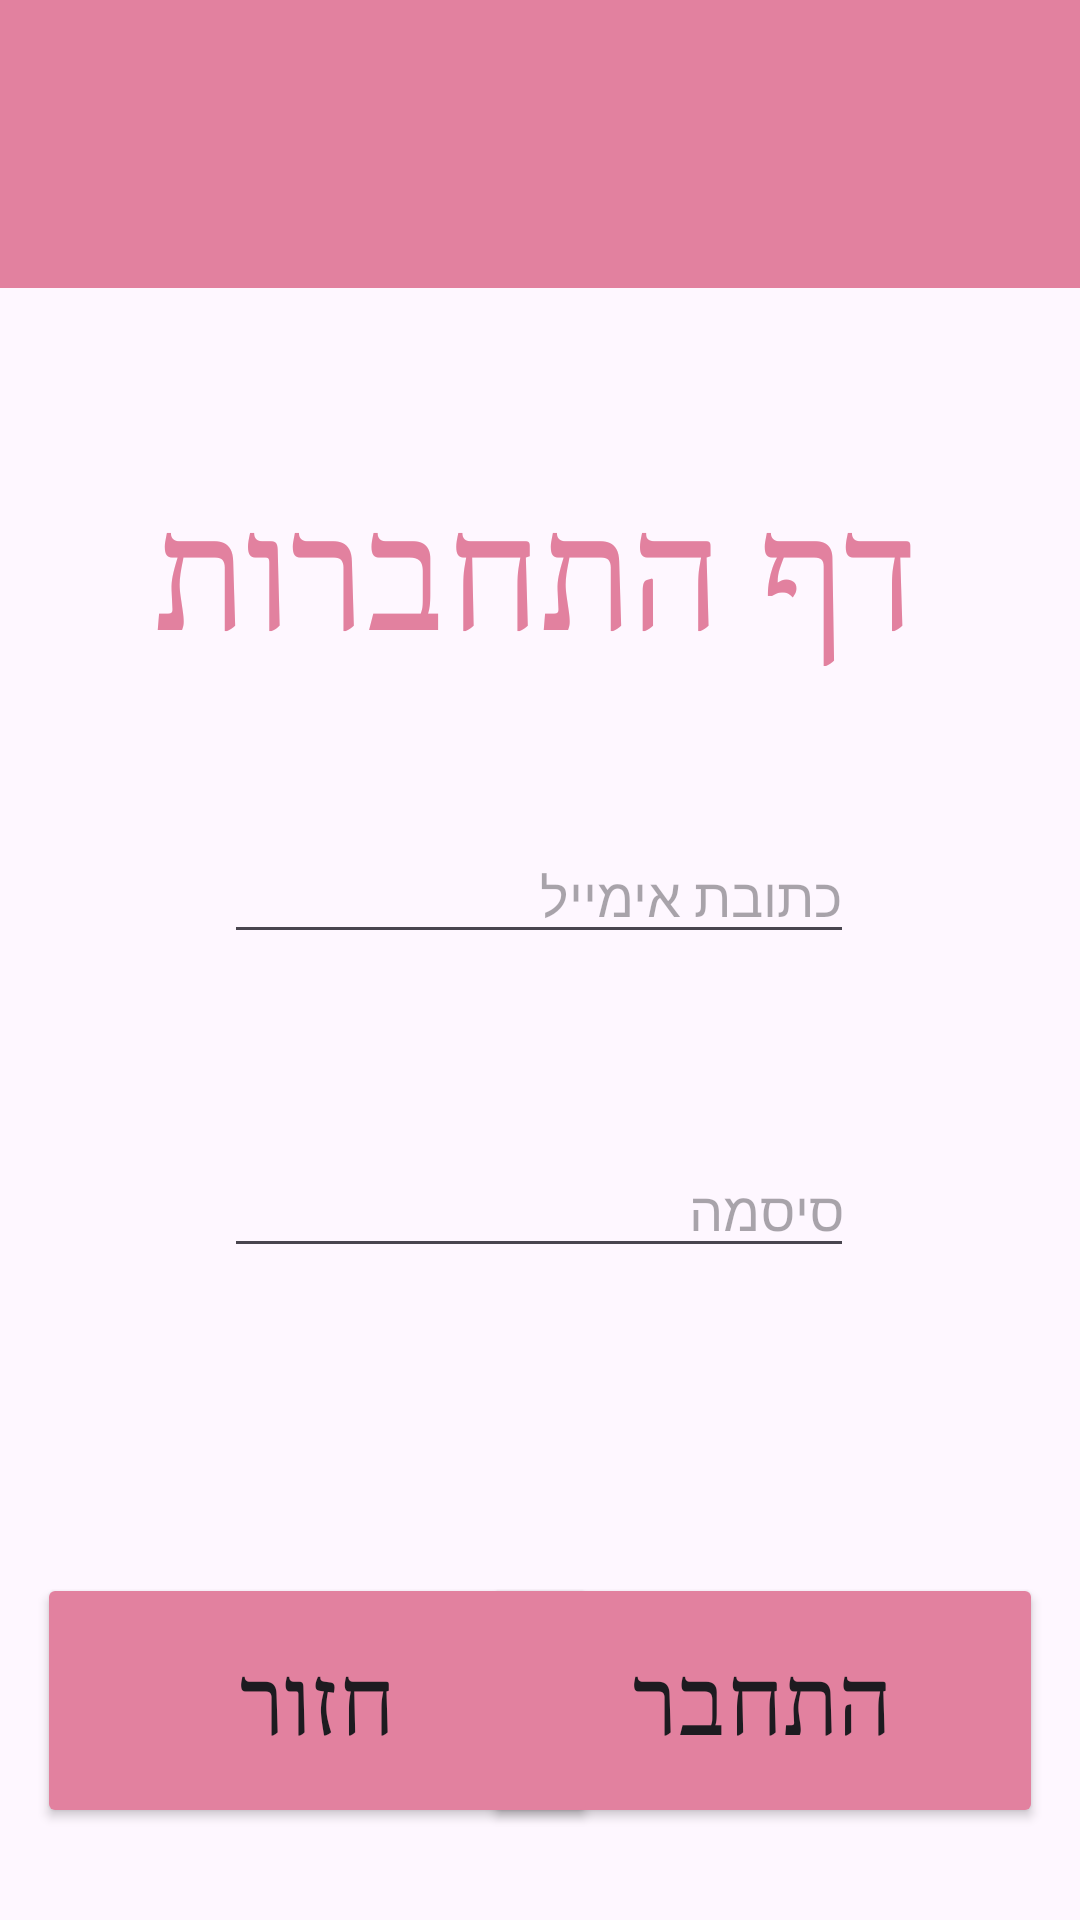

The Android layout XML behind this screen, and the referenced resources:
<!-- AndroidManifest.xml: application theme Theme.MyFinalProj -->
<!-- res/layout/activity_login.xml -->
<?xml version="1.0" encoding="utf-8"?>
<androidx.constraintlayout.widget.ConstraintLayout xmlns:android="http://schemas.android.com/apk/res/android"
    xmlns:app="http://schemas.android.com/apk/res-auto"
    xmlns:tools="http://schemas.android.com/tools"
    android:id="@+id/main"
    android:layout_width="match_parent"
    android:layout_height="match_parent"
    tools:context=".Login">

    <LinearLayout
        android:id="@+id/llC2"
        android:layout_width="match_parent"
        android:layout_height="96dp"
        android:background="#E2819F"
        android:orientation="vertical"
        app:layout_constraintBottom_toBottomOf="parent"
        app:layout_constraintEnd_toEndOf="parent"
        app:layout_constraintHorizontal_bias="0.0"
        app:layout_constraintStart_toStartOf="parent"
        app:layout_constraintTop_toTopOf="parent"
        app:layout_constraintVertical_bias="0.0"></LinearLayout>

    <ImageView
        android:id="@+id/ivLogoPic2"
        android:layout_width="100dp"
        android:layout_height="95dp"
        app:layout_constraintBottom_toBottomOf="parent"
        app:layout_constraintEnd_toEndOf="parent"
        app:layout_constraintHorizontal_bias="0.498"
        app:layout_constraintStart_toStartOf="parent"
        app:layout_constraintTop_toTopOf="parent"
        app:layout_constraintVertical_bias="0.081"
        app:srcCompat="@drawable/almalogopic" />


    <TextView
        android:id="@+id/tvSignUp"
        android:layout_width="wrap_content"
        android:layout_height="wrap_content"
        android:fontFamily="serif"
        android:text="דף התחברות"
        android:textColor="#E2819F"
        android:textSize="50dp"
        app:layout_constraintBottom_toBottomOf="parent"
        app:layout_constraintEnd_toEndOf="parent"
        app:layout_constraintHorizontal_bias="0.487"
        app:layout_constraintStart_toStartOf="parent"
        app:layout_constraintTop_toTopOf="parent"
        app:layout_constraintVertical_bias="0.275" />

    <EditText
        android:id="@+id/etEmail"
        android:layout_width="wrap_content"
        android:layout_height="wrap_content"
        android:ems="10"
        android:hint="כתובת אימייל"
        android:inputType="textEmailAddress"
        app:layout_constraintBottom_toBottomOf="parent"
        app:layout_constraintEnd_toEndOf="parent"
        app:layout_constraintHorizontal_bias="0.497"
        app:layout_constraintStart_toStartOf="parent"
        app:layout_constraintTop_toTopOf="parent"
        app:layout_constraintVertical_bias="0.462" />

    <EditText
        android:id="@+id/etPassword"
        android:layout_width="wrap_content"
        android:layout_height="wrap_content"
        android:ems="10"
        android:gravity="right"
        android:hint="סיסמה"
        android:inputType="textPassword"
        app:layout_constraintBottom_toBottomOf="parent"
        app:layout_constraintEnd_toEndOf="parent"
        app:layout_constraintHorizontal_bias="0.497"
        app:layout_constraintStart_toStartOf="parent"
        app:layout_constraintTop_toTopOf="parent"
        app:layout_constraintVertical_bias="0.637" />

    <Button
        android:id="@+id/btnSubmit"
        android:layout_width="187dp"
        android:layout_height="85dp"
        android:backgroundTint="#E2819F"
        android:fontFamily="serif"
        android:text="התחבר"
        android:textSize="30dp"
        app:layout_constraintBottom_toBottomOf="parent"
        app:layout_constraintEnd_toEndOf="parent"
        app:layout_constraintHorizontal_bias="0.928"
        app:layout_constraintStart_toStartOf="parent"
        app:layout_constraintTop_toTopOf="parent"
        app:layout_constraintVertical_bias="0.945" />

    <Button
        android:id="@+id/btnGoBack"
        android:layout_width="187dp"
        android:layout_height="85dp"
        android:backgroundTint="#E2819F"
        android:fontFamily="serif"
        android:text="חזור"
        android:textSize="30dp"
        app:layout_constraintBottom_toBottomOf="parent"
        app:layout_constraintEnd_toEndOf="parent"
        app:layout_constraintHorizontal_bias="0.071"
        app:layout_constraintStart_toStartOf="parent"
        app:layout_constraintTop_toTopOf="parent"
        app:layout_constraintVertical_bias="0.945" />

</androidx.constraintlayout.widget.ConstraintLayout>
<!-- resources referenced by this layout -->
<resources>
  <style name="Theme.MyFinalProj" parent="Base.Theme.MyFinalProj" />
  <style name="Base.Theme.MyFinalProj" parent="Theme.Material3.DayNight.NoActionBar">
          <item name="colorPrimary">#E2819F</item>
          <item name="android:statusBarColor">#E2819F</item>
      </style>
</resources>
